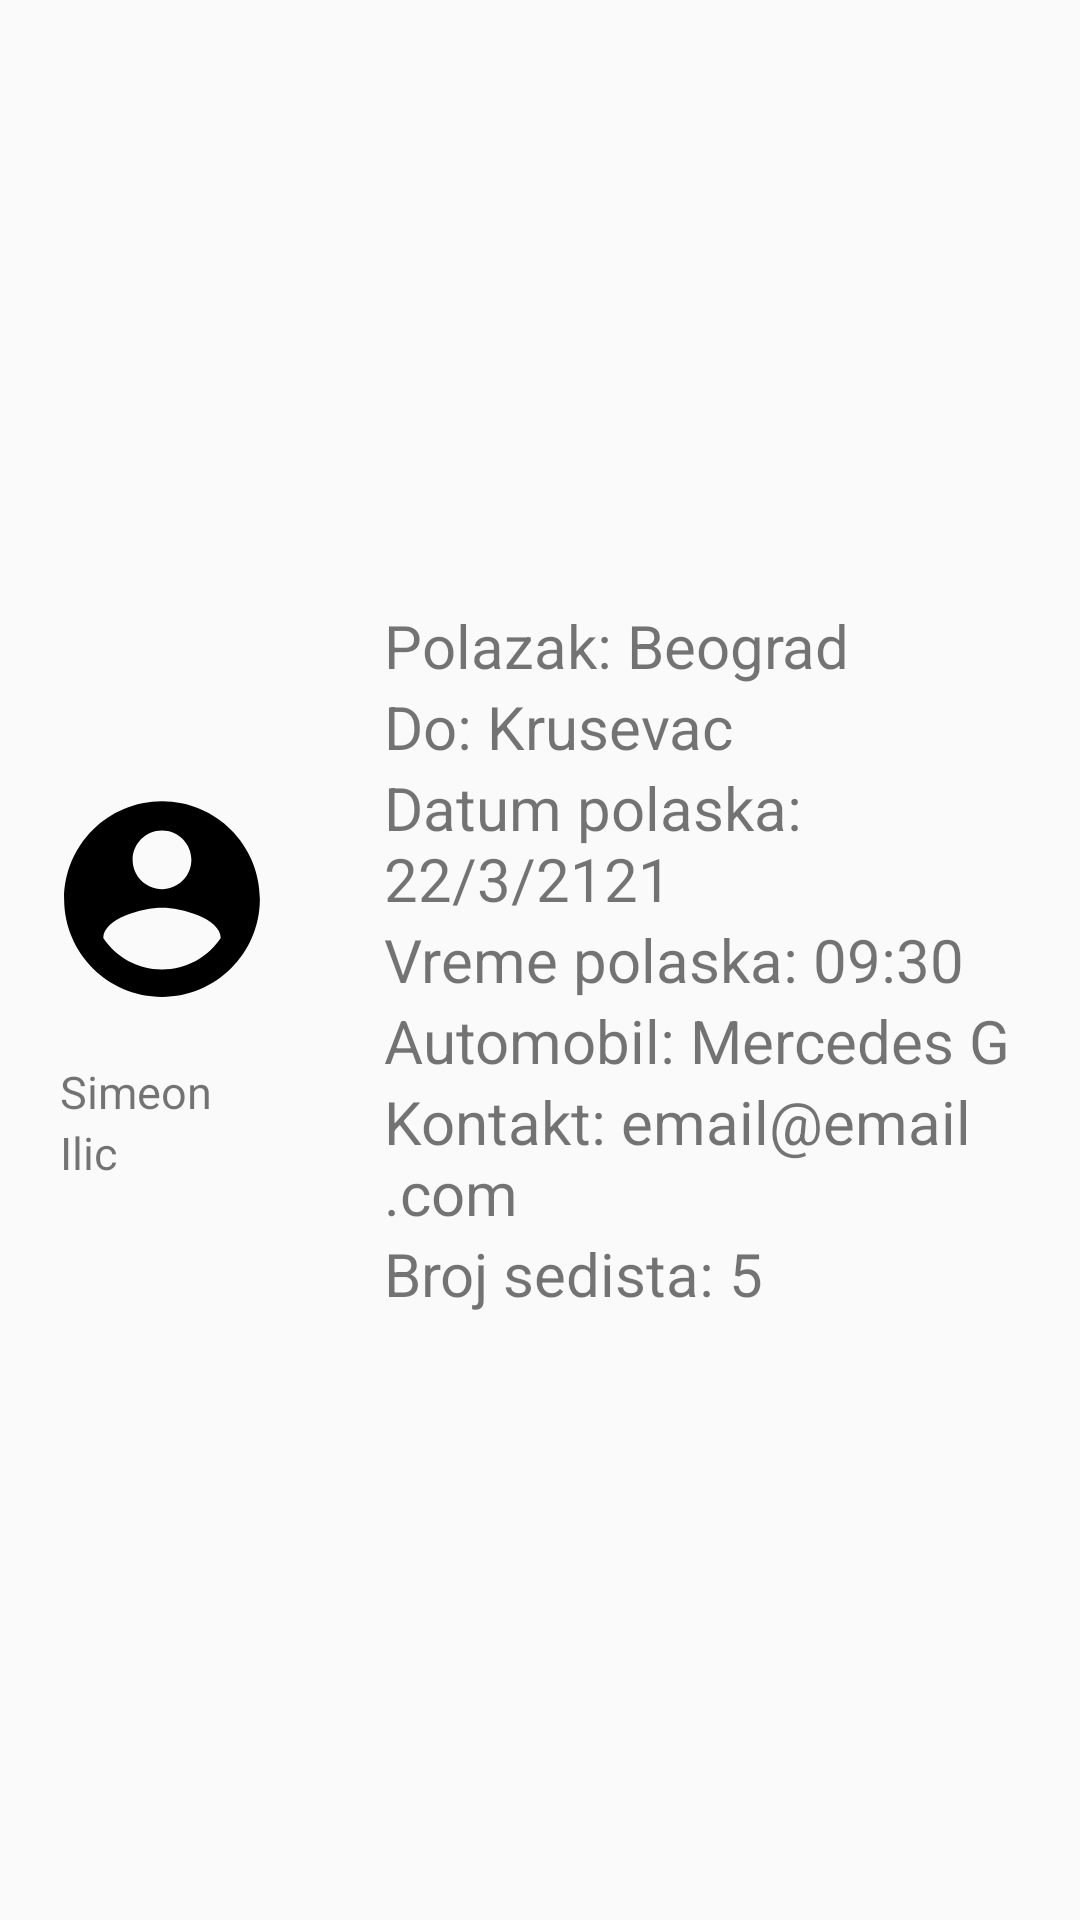

Layout XML and referenced resources for this Android screen:
<!-- AndroidManifest.xml: application theme Theme.AppCompat.DayNight.DarkActionBar -->
<!-- res/layout/red_voznja.xml -->
<?xml version="1.0" encoding="utf-8"?>
<RelativeLayout xmlns:android="http://schemas.android.com/apk/res/android"
    android:layout_width="match_parent" android:layout_height="wrap_content">

    <LinearLayout
        android:id="@+id/profil"
        android:layout_centerVertical= "true"

        android:layout_width="wrap_content"
        android:layout_height="wrap_content"
        android:orientation="vertical">
        <ImageView
            android:id="@+id/profImage"
            android:layout_centerVertical= "true"
            android:src="@drawable/ic_user_foreground_foreground"
            android:layout_width="wrap_content"
            android:layout_height="wrap_content"/>
        <TextView
            android:id="@+id/txIme"
            android:text="Simeon"
            android:textSize="15dp"

            android:layout_marginLeft="20dp"
            android:layout_width="wrap_content"
            android:layout_height="wrap_content"/>
        <TextView
            android:id="@+id/txPrezime"
            android:text="Ilic"
            android:textSize="15dp"
            android:layout_marginLeft="20dp"
            android:layout_width="wrap_content"
            android:layout_height="wrap_content"/>
    </LinearLayout>



    <LinearLayout
        android:id="@+id/ime_prezime"
        android:layout_centerVertical= "true"
        android:layout_toRightOf="@+id/profil"
        android:layout_width="match_parent"
        android:layout_height="wrap_content"
        android:orientation="vertical">
        <TextView
            android:layout_centerVertical= "true"
            android:id="@+id/txStart"
            android:text="Polazak: Beograd"
            android:textSize="20dp"
            android:layout_marginLeft="20dp"
            android:layout_width="wrap_content"
            android:layout_height="wrap_content"/>
        <TextView
            android:id="@+id/txCilj"
            android:layout_centerVertical= "true"
            android:layout_marginLeft="20dp"
            android:text="Do: Krusevac"
            android:textSize="20dp"
            android:layout_width="wrap_content"
            android:layout_height="wrap_content"/>
        <TextView
            android:id="@+id/txDatum"
            android:layout_centerVertical= "true"
            android:layout_marginLeft="20dp"
            android:text="Datum polaska: 22/3/2121"
            android:textSize="20dp"
            android:layout_width="wrap_content"
            android:layout_height="wrap_content"/>
        <TextView
            android:id="@+id/txVreme"
            android:layout_centerVertical= "true"
            android:layout_marginLeft="20dp"
            android:text="Vreme polaska: 09:30"
            android:textSize="20dp"
            android:layout_width="wrap_content"
            android:layout_height="wrap_content"/>
        <TextView
            android:id="@+id/txAutomobil"
            android:layout_centerVertical= "true"
            android:layout_marginLeft="20dp"
            android:text="Automobil: Mercedes G"
            android:textSize="20dp"
            android:layout_width="wrap_content"
            android:layout_height="wrap_content"/>
        <TextView
            android:id="@+id/txEmail"
            android:layout_centerVertical= "true"
            android:layout_marginLeft="20dp"
            android:text="Kontakt: email@email.com"
            android:textSize="20dp"
            android:layout_width="wrap_content"
            android:layout_height="wrap_content"/>
        <TextView
            android:id="@+id/txBrSedista"
            android:layout_centerVertical= "true"
            android:layout_marginLeft="20dp"
            android:text="Broj sedista: 5"
            android:textSize="20dp"
            android:layout_width="wrap_content"
            android:layout_height="wrap_content"/>




    </LinearLayout>





</RelativeLayout>
<!-- resources referenced by this layout -->
<resources>
  <!-- drawable ic_user_foreground_foreground (drawable) -->
  <vector xmlns:android="http://schemas.android.com/apk/res/android"
      android:width="108dp"
      android:height="108dp"
      android:viewportWidth="108"
      android:viewportHeight="108"
      android:tint="#000000">
    <group android:scaleX="3.2625"
        android:scaleY="3.2625"
        android:translateX="14.85"
        android:translateY="14.85">
      <path
          android:fillColor="@android:color/white"
          android:pathData="M12,2C6.48,2 2,6.48 2,12s4.48,10 10,10 10,-4.48 10,-10S17.52,2 12,2zM12,5c1.66,0 3,1.34 3,3s-1.34,3 -3,3 -3,-1.34 -3,-3 1.34,-3 3,-3zM12,19.2c-2.5,0 -4.71,-1.28 -6,-3.22 0.03,-1.99 4,-3.08 6,-3.08 1.99,0 5.97,1.09 6,3.08 -1.29,1.94 -3.5,3.22 -6,3.22z"/>
    </group>
  </vector>
</resources>
